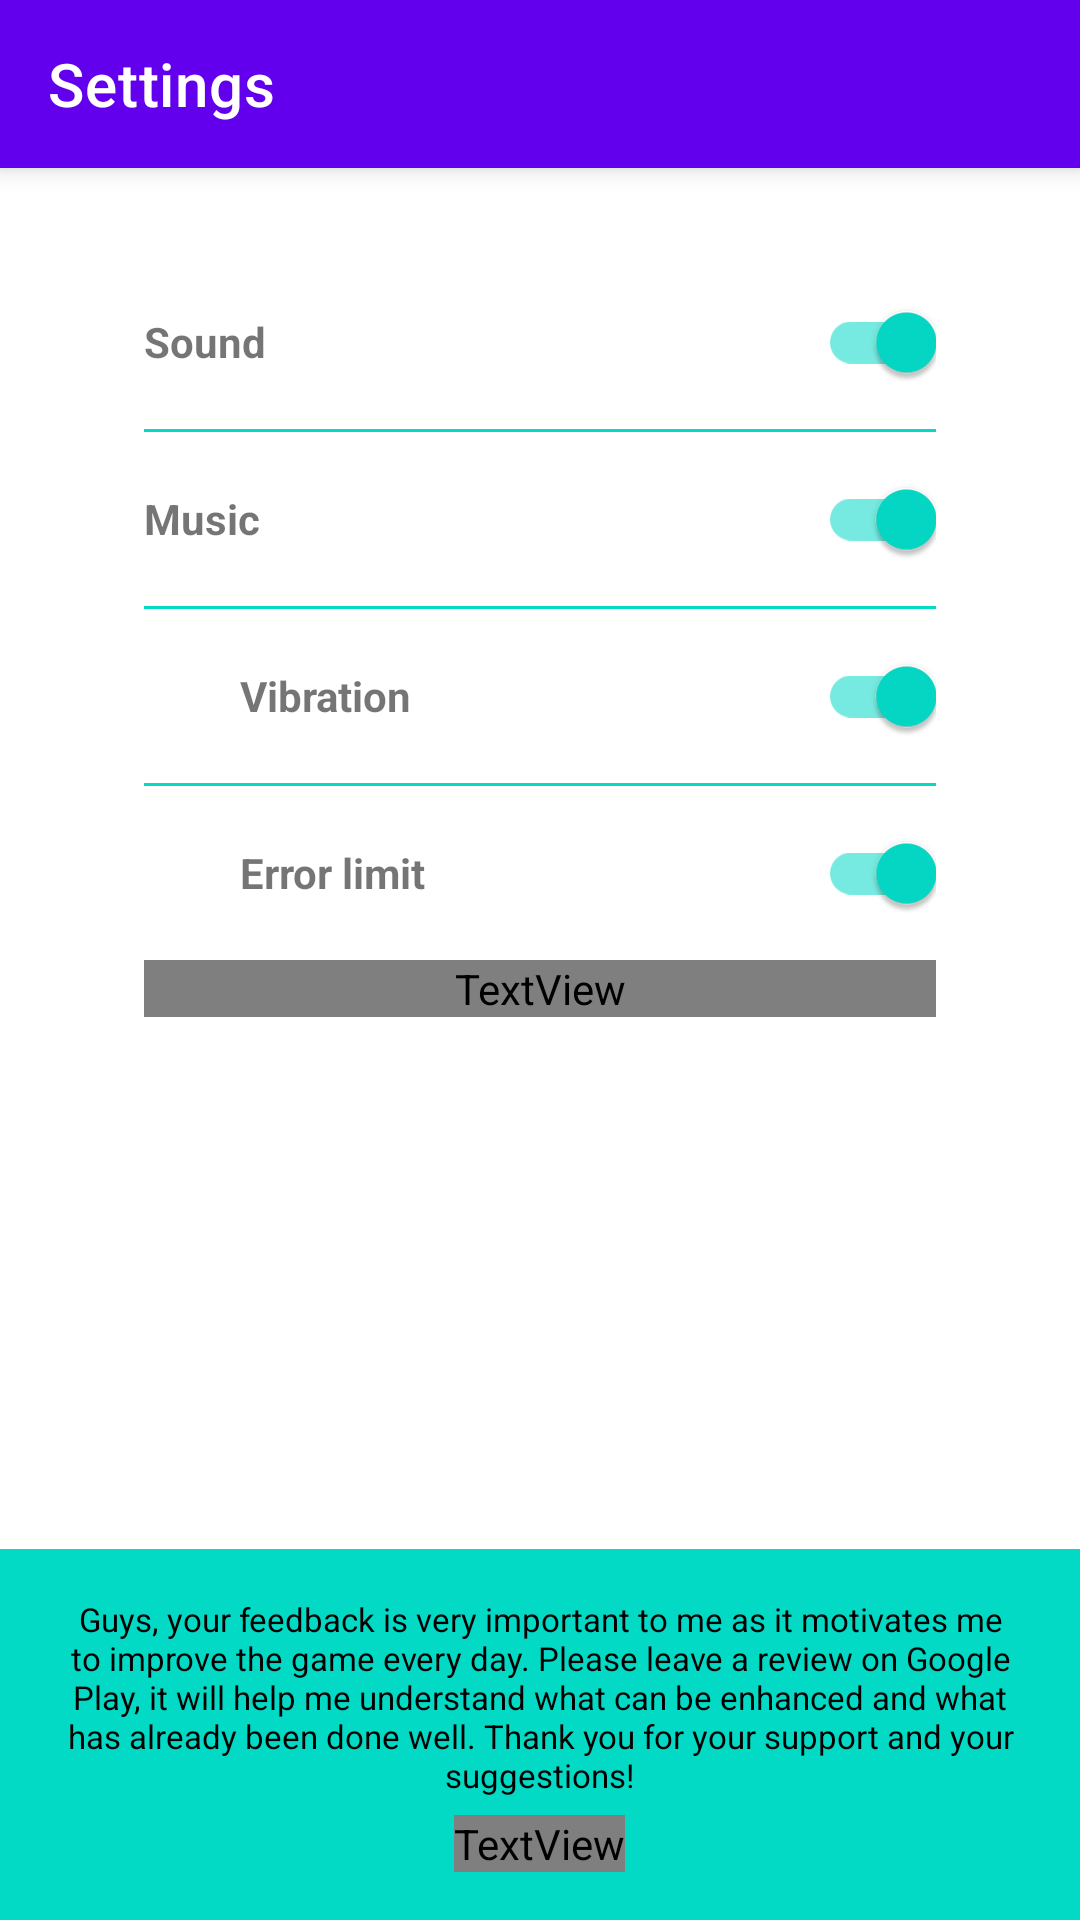

This screen was rendered from an Android layout file. Write that file and the resources it references.
<!-- AndroidManifest.xml: application theme Theme.SudokuGenius -->
<!-- res/layout/fragment_settings.xml -->
<?xml version="1.0" encoding="utf-8"?>
<androidx.constraintlayout.widget.ConstraintLayout xmlns:android="http://schemas.android.com/apk/res/android"
    xmlns:tools="http://schemas.android.com/tools"
    xmlns:app="http://schemas.android.com/apk/res-auto"
    android:layout_width="match_parent"
    android:layout_height="match_parent"
    tools:context=".ui.fragment.settings.SettingsFragment"
    android:orientation="vertical">

    <com.google.android.material.appbar.MaterialToolbar
        android:id="@+id/toolbar"
        android:layout_width="match_parent"
        android:layout_height="wrap_content"
        app:layout_constraintTop_toTopOf="parent"
        app:title="@string/settings"
        style="@style/toolbar"
        app:navigationIcon="@drawable/icon_arrow_back"/>

    <androidx.core.widget.NestedScrollView
        android:layout_width="match_parent"
        android:layout_height="0dp"
        app:layout_constraintTop_toBottomOf="@+id/toolbar"
        app:layout_constraintBottom_toTopOf="@+id/bottom">
        <LinearLayout
            android:layout_width="match_parent"
            android:layout_height="wrap_content"
            android:orientation="vertical">
            <LinearLayout
                android:layout_width="match_parent"
                android:layout_height="wrap_content"
                android:orientation="horizontal"
                android:paddingHorizontal="@dimen/_48dp"
                android:paddingTop="@dimen/_34dp"
                android:paddingBottom="@dimen/_5dp">
                <TextView
                    android:text="@string/sound"
                    android:textStyle="bold"
                    android:layout_width="0dp"
                    android:layout_height="wrap_content"
                    android:layout_weight="1"
                    android:drawablePadding="8dp"
                    app:drawableLeftCompat="@drawable/icon_sound"
                    android:gravity="center_vertical"/>
                <com.google.android.material.switchmaterial.SwitchMaterial
                    android:id="@+id/sound_switch"
                    android:layout_width="wrap_content"
                    android:layout_height="wrap_content"
                    android:checked="true"/>
            </LinearLayout>

            <View
                android:background="?attr/colorSecondary"
                android:layout_width="match_parent"
                android:layout_height="@dimen/_1dp"
                android:layout_marginHorizontal="@dimen/_48dp"/>

            <LinearLayout
                android:layout_width="match_parent"
                android:layout_height="wrap_content"
                android:orientation="horizontal"
                android:paddingHorizontal="@dimen/_48dp"
                android:paddingVertical="@dimen/_5dp">
                <TextView
                    android:text="@string/music"
                    android:textStyle="bold"
                    android:layout_width="0dp"
                    android:layout_height="wrap_content"
                    android:layout_weight="1"
                    android:drawablePadding="8dp"
                    app:drawableLeftCompat="@drawable/icon_music"
                    android:gravity="center_vertical"/>
                <com.google.android.material.switchmaterial.SwitchMaterial
                    android:id="@+id/music_switch"
                    android:layout_width="wrap_content"
                    android:layout_height="wrap_content"
                    android:checked="true"/>
            </LinearLayout>

            <View
                android:background="?attr/colorSecondary"
                android:layout_width="match_parent"
                android:layout_height="@dimen/_1dp"
                android:layout_marginHorizontal="@dimen/_48dp"/>

            <LinearLayout
                android:layout_width="match_parent"
                android:layout_height="wrap_content"
                android:orientation="horizontal"
                android:paddingHorizontal="@dimen/_48dp"
                android:paddingVertical="@dimen/_5dp">
                <TextView
                    android:text="@string/vibration"
                    android:textStyle="bold"
                    android:layout_width="0dp"
                    android:layout_height="wrap_content"
                    android:layout_weight="1"
                    android:drawablePadding="8dp"
                    app:drawableLeftCompat="@drawable/icon_vibration"
                    android:gravity="center_vertical"/>
                <com.google.android.material.switchmaterial.SwitchMaterial
                    android:id="@+id/vibration_switch"
                    android:layout_width="wrap_content"
                    android:layout_height="wrap_content"
                    android:checked="true"/>
            </LinearLayout>

            <View
                android:background="?attr/colorSecondary"
                android:layout_width="match_parent"
                android:layout_height="@dimen/_1dp"
                android:layout_marginHorizontal="@dimen/_48dp"/>

            <LinearLayout
                android:layout_width="match_parent"
                android:layout_height="wrap_content"
                android:orientation="horizontal"
                android:paddingHorizontal="@dimen/_48dp"
                android:paddingVertical="@dimen/_5dp">
                <TextView
                    android:text="@string/error_limit"
                    android:textStyle="bold"
                    android:layout_width="0dp"
                    android:layout_height="wrap_content"
                    android:layout_weight="1"
                    android:drawablePadding="8dp"
                    app:drawableLeftCompat="@drawable/icon_error"
                    android:gravity="center_vertical"/>
                <com.google.android.material.switchmaterial.SwitchMaterial
                    android:id="@+id/error_limit_switch"
                    android:layout_width="wrap_content"
                    android:layout_height="wrap_content"
                    android:checked="true"/>
            </LinearLayout>
            <LinearLayout
                android:layout_width="match_parent"
                android:layout_height="wrap_content"
                android:paddingHorizontal="@dimen/_48dp">
                <TextView
                    android:text="@string/disable_error_limit"
                    android:textSize="@dimen/_11sp"
                    android:textColor="?attr/colorOnPrimaryVariant"
                    android:layout_width="match_parent"
                    android:layout_height="wrap_content"/>
            </LinearLayout>
        </LinearLayout>
    </androidx.core.widget.NestedScrollView>

    <LinearLayout
        android:id="@+id/bottom"
        android:layout_width="match_parent"
        android:layout_height="wrap_content"
        android:orientation="vertical"
        app:layout_constraintBottom_toBottomOf="parent"
        android:background="?attr/colorSecondary"
        android:padding="@dimen/_16dp"
        android:gravity="center">
        <TextView
            android:layout_width="match_parent"
            android:layout_height="wrap_content"
            android:text="@string/game_description"
            android:textSize="@dimen/_11sp"
            android:textColor="?attr/colorOnSecondary"
            android:gravity="center"/>
        <TextView
            android:id="@+id/go_to_google_play"
            android:layout_width="wrap_content"
            android:layout_height="wrap_content"
            android:text="@string/rate_app"
            android:textColor="?attr/colorLink"
            android:textSize="@dimen/_11sp"
            android:layout_marginTop="@dimen/_6dp"/>
    </LinearLayout>

</androidx.constraintlayout.widget.ConstraintLayout>
<!-- resources referenced by this layout -->
<resources>
  <dimen name="_11sp">11sp</dimen>
  <dimen name="_16dp">16dp</dimen>
  <dimen name="_1dp">1dp</dimen>
  <dimen name="_34dp">34dp</dimen>
  <dimen name="_48dp">48dp</dimen>
  <dimen name="_5dp">5dp</dimen>
  <dimen name="_6dp">6dp</dimen>
  <!-- drawable icon_error (drawable) -->
  <vector android:height="24dp" android:tint="?attr/colorOnPrimary"
      android:viewportHeight="24" android:viewportWidth="24"
      android:width="24dp" xmlns:android="http://schemas.android.com/apk/res/android">
      <path android:fillColor="@android:color/white" android:pathData="M12,2C6.48,2 2,6.48 2,12s4.48,10 10,10 10,-4.48 10,-10S17.52,2 12,2zM13,17h-2v-2h2v2zM13,13h-2L11,7h2v6z"/>
  </vector>
  <!-- drawable icon_vibration (drawable) -->
  <vector android:height="24dp" android:tint="?attr/colorOnPrimary"
      android:viewportHeight="24" android:viewportWidth="24"
      android:width="24dp" xmlns:android="http://schemas.android.com/apk/res/android">
      <path android:fillColor="@android:color/white" android:pathData="M0,15h2L2,9L0,9v6zM3,17h2L5,7L3,7v10zM22,9v6h2L24,9h-2zM19,17h2L21,7h-2v10zM16.5,3h-9C6.67,3 6,3.67 6,4.5v15c0,0.83 0.67,1.5 1.5,1.5h9c0.83,0 1.5,-0.67 1.5,-1.5v-15c0,-0.83 -0.67,-1.5 -1.5,-1.5zM16,19L8,19L8,5h8v14z"/>
  </vector>
  <string name="disable_error_limit">If you want to play without limitations and without worrying about the number of errors, you can disable this feature. Enjoy your game!</string>
  <string name="error_limit">Error limit</string>
  <string name="game_description">Guys, your feedback is very important to me as it motivates me to improve the game every day. Please leave a review on Google Play, it will help me understand what can be enhanced and what has already been done well. Thank you for your support and your suggestions!</string>
  <string name="music">Music</string>
  <string name="rate_app">Rate App</string>
  <string name="settings">Settings</string>
  <string name="sound">Sound</string>
  <string name="vibration">Vibration</string>
  <style name="toolbar" parent="Widget.MaterialComponents.Toolbar">
          <item name="android:layout_width">match_parent</item>
          <item name="android:layout_height">?attr/actionBarSize</item>
          <item name="android:background">?attr/colorPrimary</item>
          <item name="titleTextColor">?attr/colorOnPrimary</item>
          <item name="navigationIconTint">?attr/colorOnPrimary</item>
          <item name="android:elevation">@dimen/_5dp</item>
      </style>
  <style name="Theme.SudokuGenius" parent="Theme.MaterialComponents.Light.NoActionBar">
          <item name="android:statusBarColor">?attr/colorPrimaryVariant</item>
      </style>
</resources>
